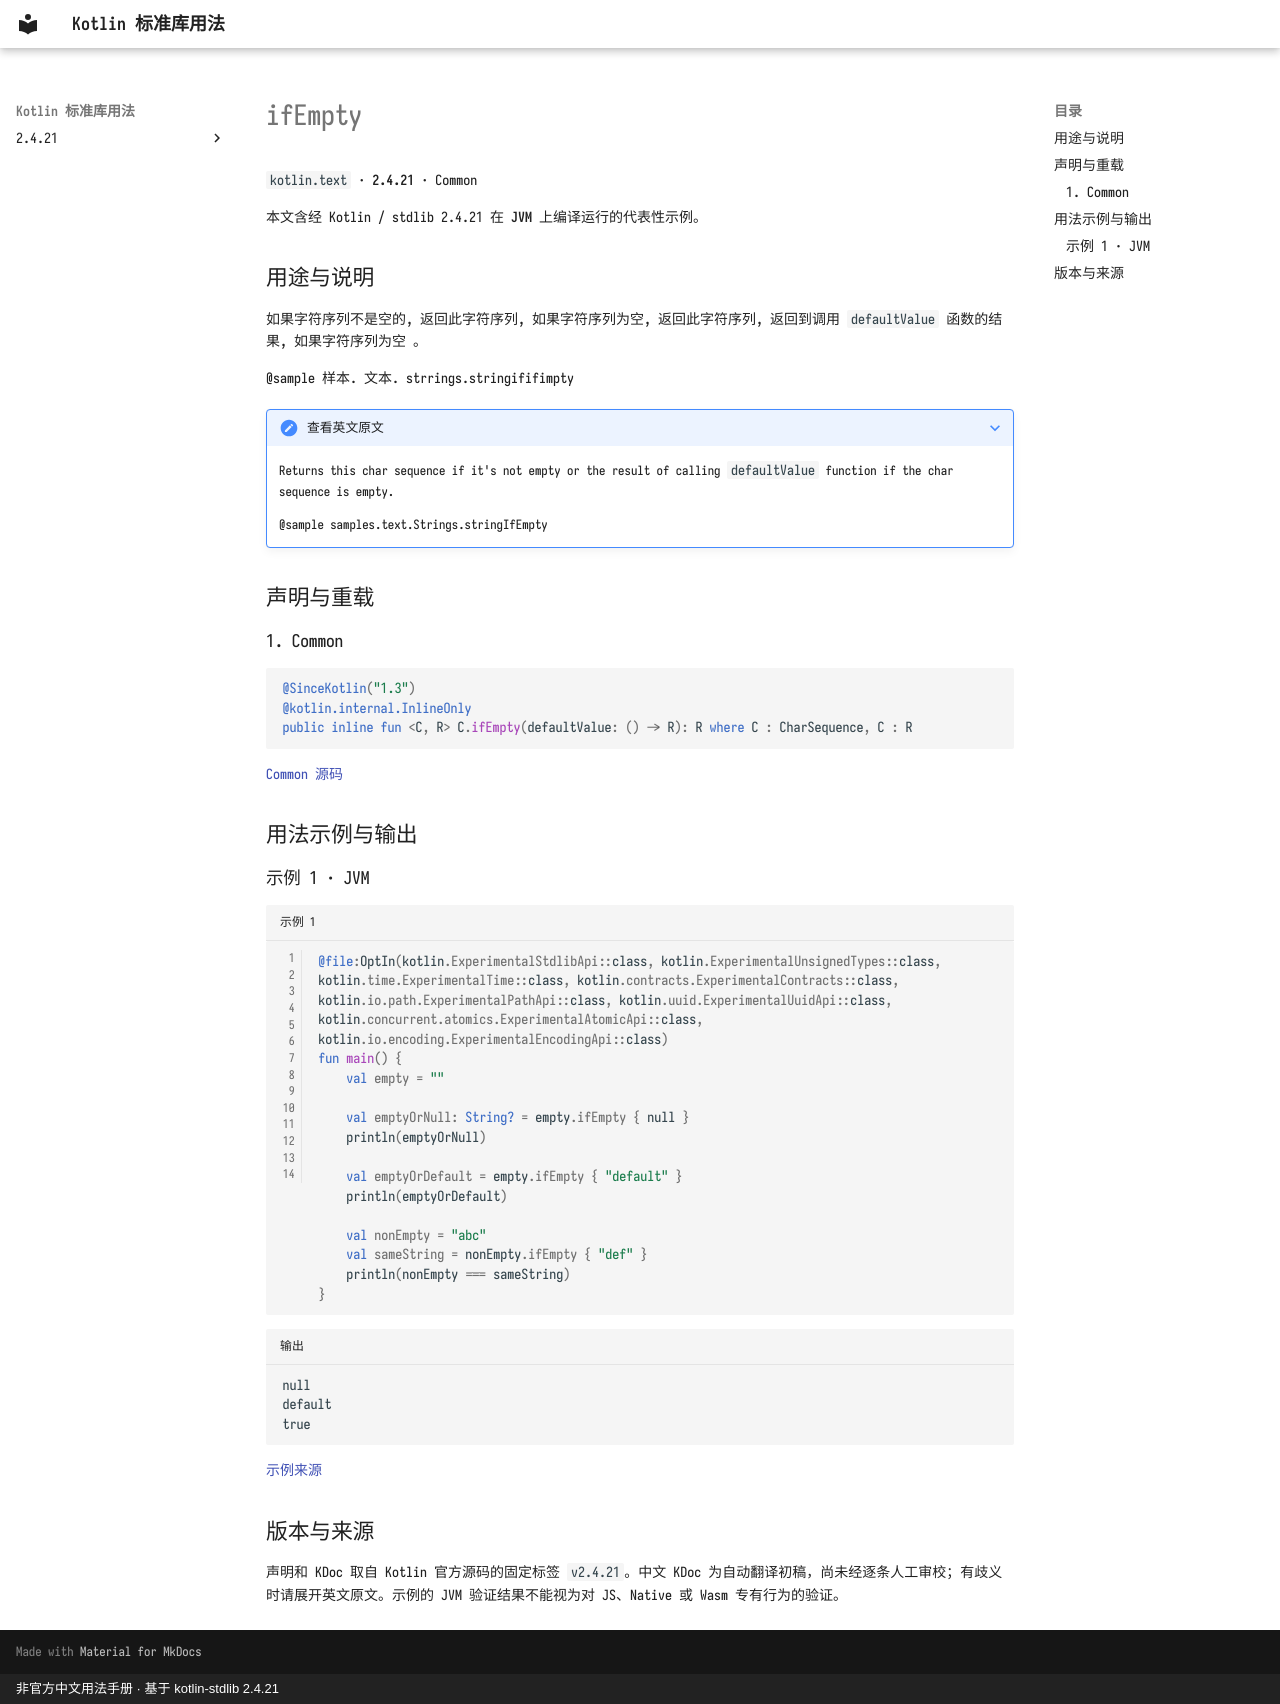

repository: oooooooko/kotlin-stdlib-docs · page: zh/api/kotlin.text/ifempty--e0fdc637/index.html · generator: mkdocs · copyright: 非官方中文用法手册 · 基于 kotlin-stdlib 2.4.21

# ifEmpty

`kotlin.text` · **2.4.21** · Common

本文含经 Kotlin / stdlib 2.4.21 在 **JVM** 上编译运行的代表性示例。

## 用途与说明

如果字符序列不是空的, 返回此字符序列, 如果字符序列为空, 返回此字符序列, 返回到调用 `defaultValue` 函数的结果, 如果字符序列为空 。

@sample 样本. 文本. strrings.stringififimpty

??? note "查看英文原文"

    Returns this char sequence if it's not empty
    or the result of calling `defaultValue` function if the char sequence is empty.
    
    @sample samples.text.Strings.stringIfEmpty

## 声明与重载

### 1. Common

```kotlin
@SinceKotlin("1.3")
@kotlin.internal.InlineOnly
public inline fun <C, R> C.ifEmpty(defaultValue: () -> R): R where C : CharSequence, C : R
```

[Common 源码](https://github.com/JetBrains/kotlin/blob/v2.4.21/libraries/stdlib/src/kotlin/text/Strings.kt#L349)

## 用法示例与输出

### 示例 1 · JVM

```kotlin title="示例 1" linenums="1"
@file:OptIn(kotlin.ExperimentalStdlibApi::class, kotlin.ExperimentalUnsignedTypes::class, kotlin.time.ExperimentalTime::class, kotlin.contracts.ExperimentalContracts::class, kotlin.io.path.ExperimentalPathApi::class, kotlin.uuid.ExperimentalUuidApi::class, kotlin.concurrent.atomics.ExperimentalAtomicApi::class, kotlin.io.encoding.ExperimentalEncodingApi::class)
fun main() {
    val empty = ""

    val emptyOrNull: String? = empty.ifEmpty { null }
    println(emptyOrNull)

    val emptyOrDefault = empty.ifEmpty { "default" }
    println(emptyOrDefault)

    val nonEmpty = "abc"
    val sameString = nonEmpty.ifEmpty { "def" }
    println(nonEmpty === sameString)
}
```

```text title="输出"
null
default
true
```

[示例来源](https://github.com/JetBrains/kotlin/blob/v2.4.21/libraries/stdlib/samples/test/samples/text/strings.kt#L327)

## 版本与来源

声明和 KDoc 取自 Kotlin 官方源码的固定标签 `v2.4.21`。中文 KDoc 为自动翻译初稿，尚未经逐条人工审校；有歧义时请展开英文原文。示例的 JVM 验证结果不能视为对 JS、Native 或 Wasm 专有行为的验证。
